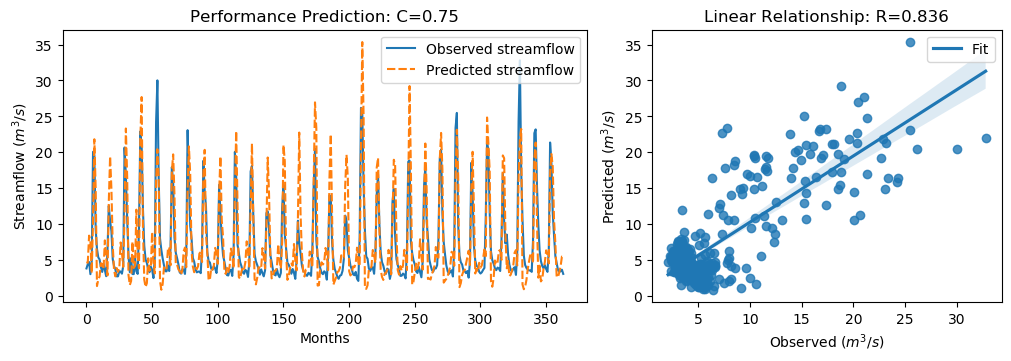

The file beside this chart, header and first rows:
y_true, y_pred, y_true_scaled, y_pred_scaled
3.83, 4.695, -0.5361, -0.4131
4.42, 4.626, -0.4522, -0.423
4.72, 8.394, -0.4096, 0.1128
3.03, 7.638, -0.6499, 0.005251
4.87, 3.17, -0.3883, -0.6299
20.07, 10.59, 1.773, 0.4249
19.62, 21.81, 1.709, 2.021
9.33, 15.02, 0.2458, 1.055
6.56, 1.376, -0.148, -0.885
5.37, 2.282, -0.3172, -0.7562
5.07, 2.725, -0.3598, -0.6932
4.02, 4.552, -0.5091, -0.4335
3.34, 4.427, -0.6058, -0.4512
4.47, 3.728, -0.4451, -0.5506
3.61, 7.734, -0.5674, 0.01892
2.75, 5.559, -0.6897, -0.2903
6.28, 2.855, -0.1878, -0.6748
12.55, 13.12, 0.7036, 0.7852
10.44, 19.44, 0.4036, 1.684
9.01, 14.86, 0.2003, 1.032
5.12, 7.06, -0.3527, -0.07693
4.16, 3.566, -0.4892, -0.5736
3.72, 2.722, -0.5518, -0.6936
2.73, 3.886, -0.6925, -0.5281
2.73, 3.35, -0.6925, -0.6043
3.43, 3.829, -0.593, -0.5363
3.4, 7.447, -0.5972, -0.02191
3.1, 6.01, -0.6399, -0.2262
4.17, 4.037, -0.4878, -0.5066
20.66, 11.31, 1.857, 0.5271
16.78, 23.31, 1.305, 2.234
10.67, 16.51, 0.4363, 1.267
5.59, 2.93, -0.2859, -0.6641
3.31, 1.518, -0.61, -0.8648
5.26, 2.08, -0.3328, -0.785
3.05, 7.569, -0.647, -0.004586
3.04, 3.892, -0.6484, -0.5274
5.26, 4.181, -0.3328, -0.4862
3.41, 12.01, -0.5958, 0.6271
3.07, 5.422, -0.6442, -0.3097
9.62, 3.852, 0.2871, -0.533
22.89, 21.89, 2.174, 2.032
21.04, 27.69, 1.911, 2.856
12.14, 9.431, 0.6453, 0.2602
7.0, 2.285, -0.08543, -0.7558
5.08, 1.235, -0.3584, -0.905
4.58, 1.792, -0.4295, -0.8259
3.72, 5.237, -0.5518, -0.3361
3.3, 3.512, -0.6115, -0.5814
4.07, 3.784, -0.502, -0.5427
3.64, 8.887, -0.5631, 0.1829
2.49, 4.722, -0.7266, -0.4092
5.3, 3.141, -0.3271, -0.6341
24.2, 15.87, 2.36, 1.176
30.01, 20.43, 3.186, 1.823
16.39, 16.49, 1.25, 1.264
8.01, 2.071, 0.05817, -0.7862
6.41, 0.8641, -0.1693, -0.9578
5.24, 1.633, -0.3357, -0.8484
4.29, 3.968, -0.4707, -0.5165
... 304 more rows
